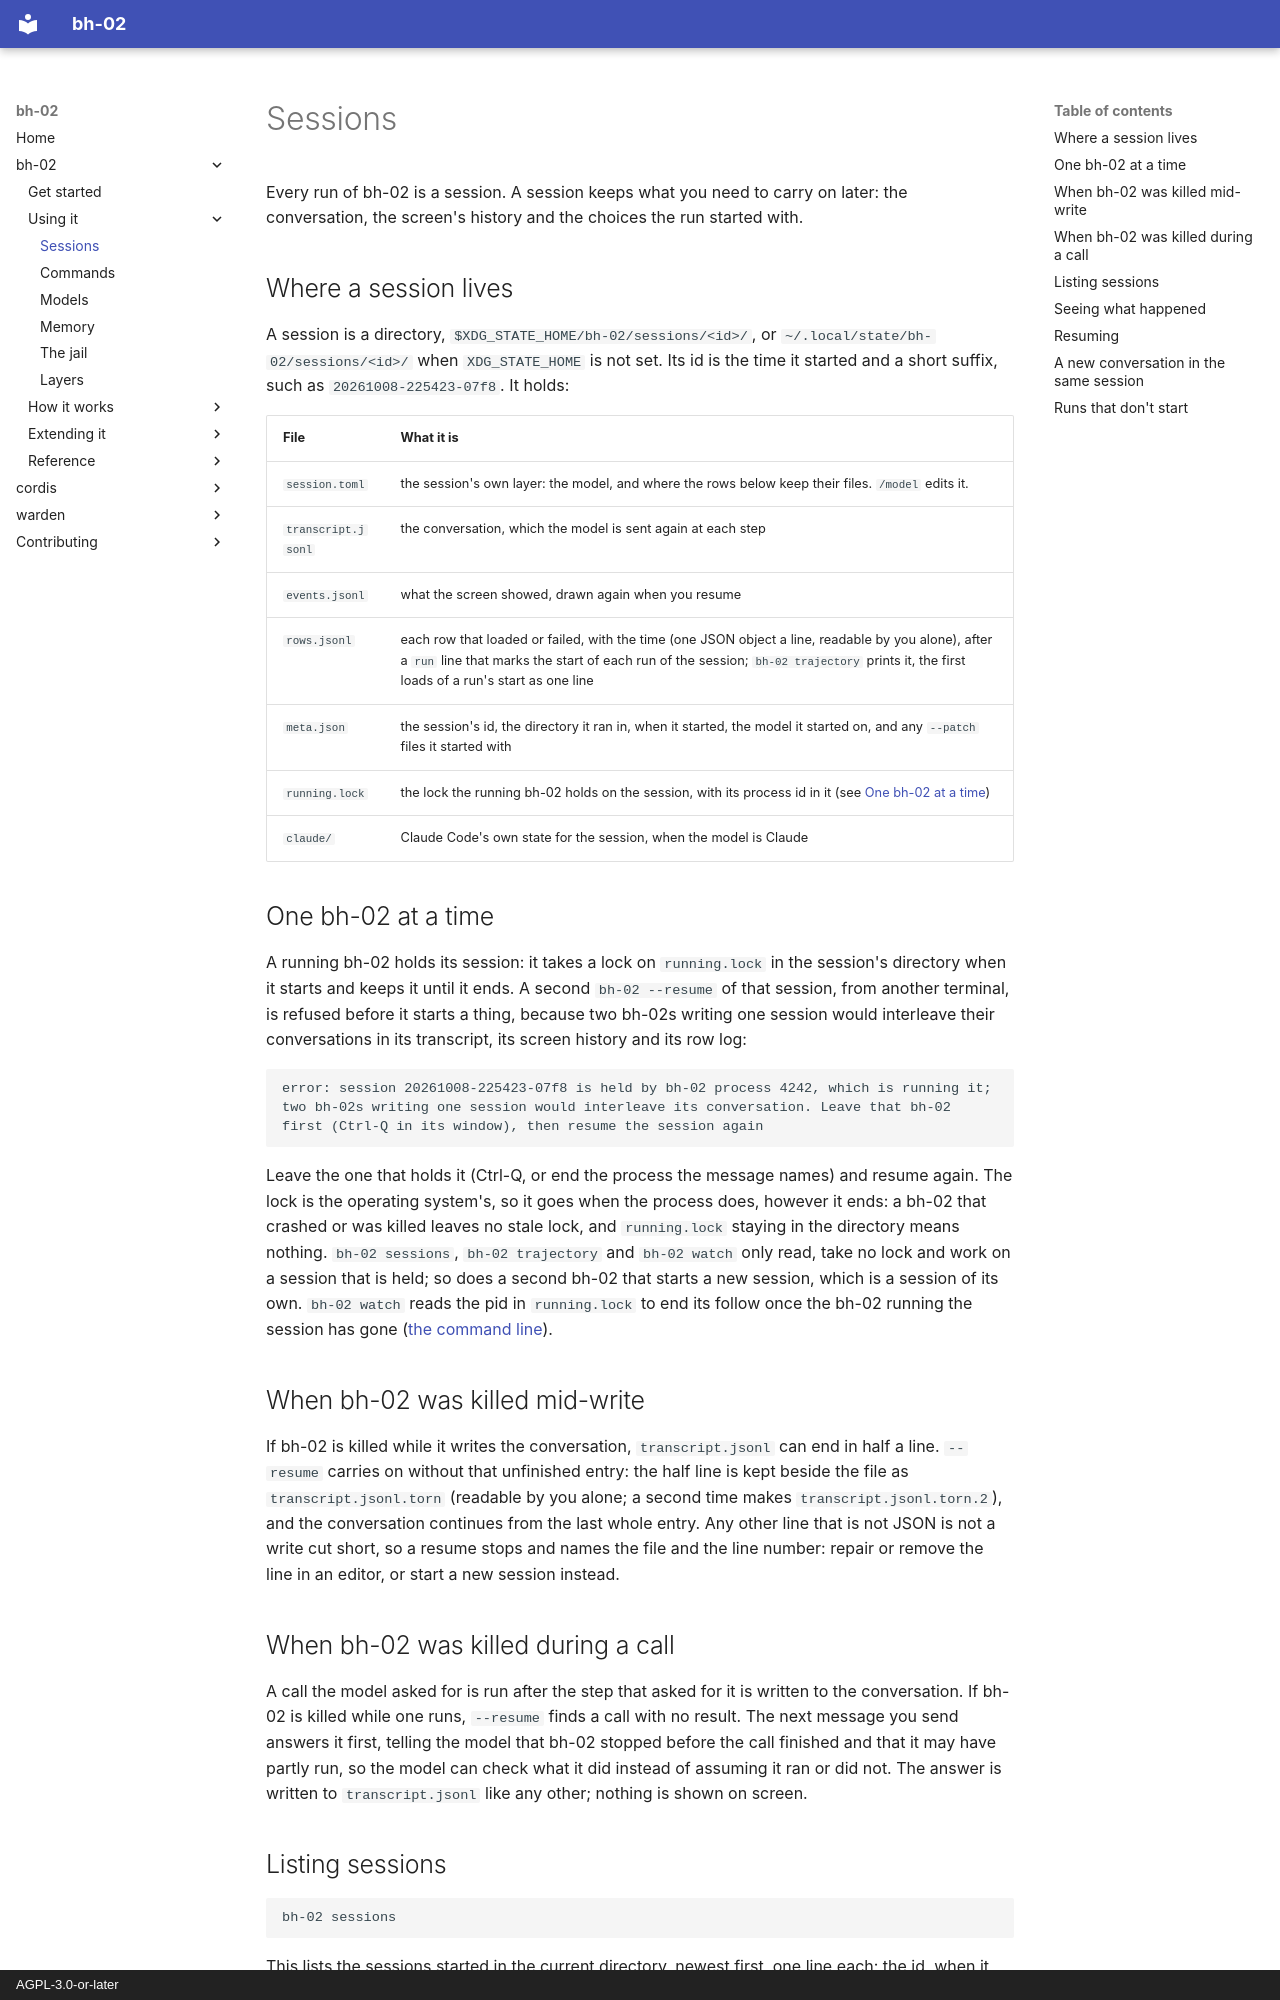

repository: bruk-io/bh-02 · page: bh-02/using/sessions/index.html · generator: mkdocs · copyright: AGPL-3.0-or-later

# Sessions

Every run of bh-02 is a session. A session keeps what you need to carry on later: the
conversation, the screen's history and the choices the run started with.

## Where a session lives

A session is a directory, `$XDG_STATE_HOME/bh-02/sessions/<id>/`, or
`~/.local/state/bh-02/sessions/<id>/` when `XDG_STATE_HOME` is not set. Its id is the time it
started and a short suffix, such as `20261008-225423-07f8`. It holds:

| File | What it is |
|---|---|
| `session.toml` | the session's own layer: the model, and where the rows below keep their files. `/model` edits it. |
| `transcript.jsonl` | the conversation, which the model is sent again at each step |
| `events.jsonl` | what the screen showed, drawn again when you resume |
| `rows.jsonl` | each row that loaded or failed, with the time (one JSON object a line, readable by you alone), after a `run` line that marks the start of each run of the session; `bh-02 trajectory` prints it, the first loads of a run's start as one line |
| `meta.json` | the session's id, the directory it ran in, when it started, the model it started on, and any `--patch` files it started with |
| `running.lock` | the lock the running bh-02 holds on the session, with its process id in it (see [One bh-02 at a time](#one-bh-02-at-a-time)) |
| `claude/` | Claude Code's own state for the session, when the model is Claude |

## One bh-02 at a time

A running bh-02 holds its session: it takes a lock on `running.lock` in the session's directory when
it starts and keeps it until it ends. A second `bh-02 --resume` of that session, from another
terminal, is refused before it starts a thing, because two bh-02s writing one session would
interleave their conversations in its transcript, its screen history and its row log:

```text
error: session 20261008-225423-07f8 is held by bh-02 process 4242, which is running it; two bh-02s writing one session would interleave its conversation. Leave that bh-02 first (Ctrl-Q in its window), then resume the session again
```

Leave the one that holds it (Ctrl-Q, or end the process the message names) and resume again. The
lock is the operating system's, so it goes when the process does, however it ends: a bh-02 that
crashed or was killed leaves no stale lock, and `running.lock` staying in the directory means
nothing. `bh-02 sessions`, `bh-02 trajectory` and `bh-02 watch` only read, take no lock and work on
a session that is held; so does a second bh-02 that starts a new session, which is a session of its
own. `bh-02 watch` reads the pid in `running.lock` to end its follow once the bh-02 running the
session has gone ([the command line](../reference/command-line.md#bh-02-watch)).

## When bh-02 was killed mid-write

If bh-02 is killed while it writes the conversation, `transcript.jsonl` can end in half a line.
`--resume` carries on without that unfinished entry: the half line is kept beside the file as
`transcript.jsonl.torn` (readable by you alone; a second time makes `transcript.jsonl.torn.2`),
and the conversation continues from the last whole entry. Any other line that is not JSON is not
a write cut short, so a resume stops and names the file and the line number: repair or remove the
line in an editor, or start a new session instead.

## When bh-02 was killed during a call

A call the model asked for is run after the step that asked for it is written to the conversation.
If bh-02 is killed while one runs, `--resume` finds a call with no result. The next message you send
answers it first, telling the model that bh-02 stopped before the call finished and that it may
have partly run, so the model can check what it did instead of assuming it ran or did not. The
answer is written to `transcript.jsonl` like any other; nothing is shown on screen.
